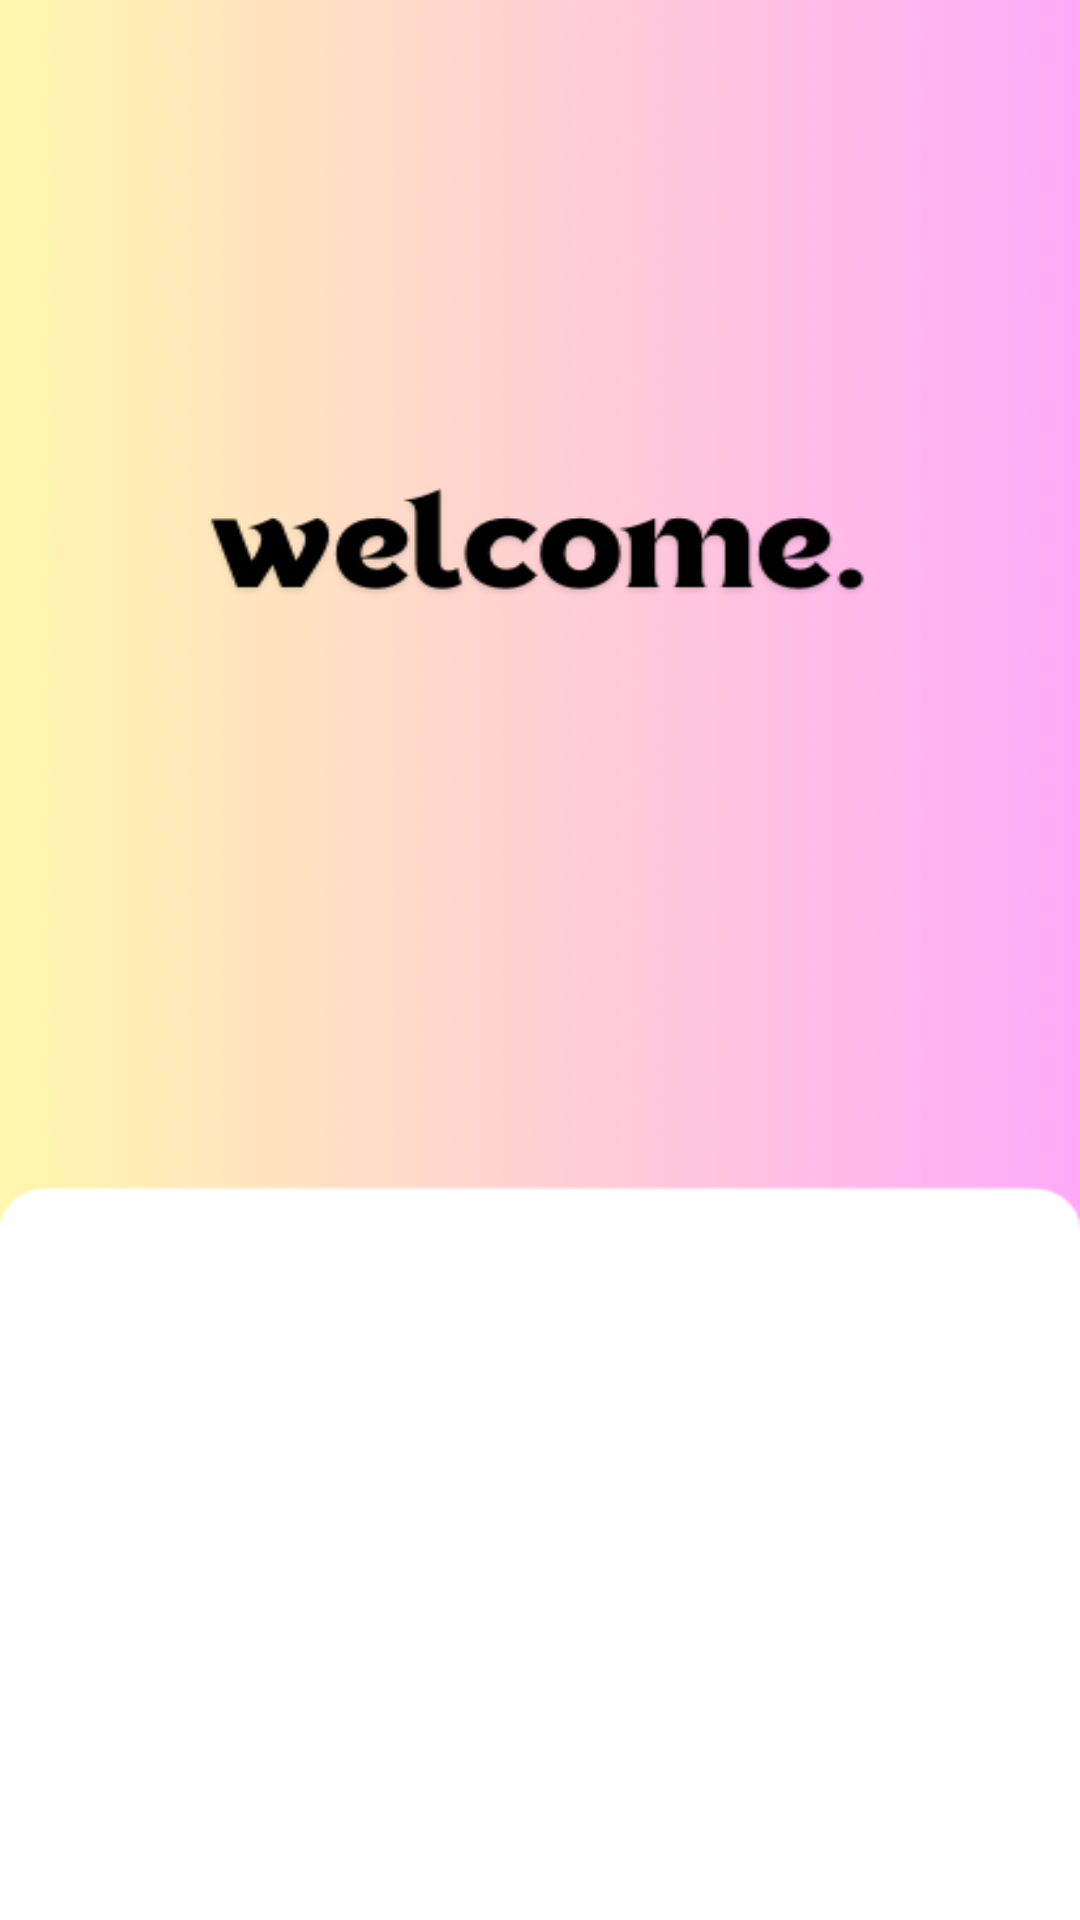

Produce the Android XML layout that renders to this screen, including the resource entries it uses.
<!-- AndroidManifest.xml: application theme Theme.LearningNavigation -->
<!-- res/layout/fragment_welcome.xml -->
<?xml version="1.0" encoding="utf-8"?>
<LinearLayout xmlns:android="http://schemas.android.com/apk/res/android"
    xmlns:tools="http://schemas.android.com/tools"
    android:layout_width="match_parent"
    android:layout_height="match_parent"
    android:background="@drawable/wlcbg"
    android:orientation="vertical"
    android:padding="16dp"
    tools:context=".WelcomeFragment">

    <LinearLayout
        android:layout_width="match_parent"
        android:layout_height="wrap_content"
        android:layout_marginTop="600dp"
        android:orientation="vertical"
        android:padding="16dp">

        <Button
            android:id="@+id/goToLoginBtn"
            android:layout_width="match_parent"
            android:layout_height="wrap_content"
            android:layout_gravity="center"
            android:text="Login"
            android:textSize="20sp" />

        <Button
            android:id="@+id/goToSignupBtn"
            android:layout_width="match_parent"
            android:layout_height="wrap_content"
            android:layout_gravity="center"
            android:layout_marginTop="20dp"
            android:text="Signup"
            android:textSize="20sp" />

    </LinearLayout>

</LinearLayout>
<!-- resources referenced by this layout -->
<resources>
  <!-- drawable wlcbg: png bitmap (drawable, 22966 bytes) -->
  <style name="Theme.LearningNavigation" parent="Base.Theme.LearningNavigation" />
  <style name="Base.Theme.LearningNavigation" parent="Theme.Material3.DayNight.NoActionBar">
          
           <item name="colorPrimary">@color/blue</item>
           <item name="colorPrimaryVariant">@color/blue</item>
           <item name="android:statusBarColor">@color/blue</item>
      </style>
  <color name="blue">#597cff</color>
</resources>
